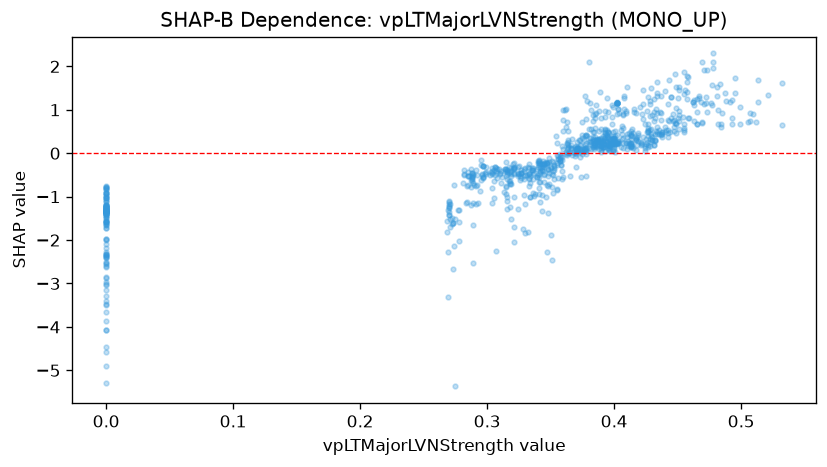

Data behind this chart, as committed beside it:
feature_value, shap_value
0.449, 1.041
0.465, 0.9462
0.465, 1.24
0.457, 1.78
0.457, 1.649
0.457, 1.239
0.476, 1.149
0.507, 0.9261
0.493, 0.8184
0.493, 1.23
0.485, 0.9158
0.477, 1.11
0.477, 1.576
0.451, 0.5674
0.417, 0.3476
0.384, 0.1531
0.39, 0.1598
0.393, 0.5503
0.393, 0.5244
0.393, 0.4737
0.39, 0.1138
0.392, 0.2055
0.355, -0.8239
0.342, -1.123
0.337, -0.9909
0.332, -1.804
0.324, -0.4587
0.317, -0.641
0.315, -0.7575
0.316, -0.589
0.325, -0.4731
0.37, -0.01376
0.349, -0.4539
0.348, -0.353
0.362, -0.0275
0.368, 0.03813
0.362, 1.029
0.392, 0.145
0.423, 1.127
0.437, 0.9187
0.41, 0.1036
0.41, 0.4336
0.401, 0.02053
0.403, 1.026
0.415, 0.1156
0.392, 0.1873
0.383, 0.1493
0.401, 0.2432
0.39, 0.039
0.399, 1.068
0.399, 0.07995
0.39, 0.1618
0.394, 0.5257
0.377, 0.1143
0.373, 0.2966
0.369, 0.1392
0.366, 0.1308
0.384, 0.09548
0.395, 0.1086
0.416, 0.9542
... 861 more rows
